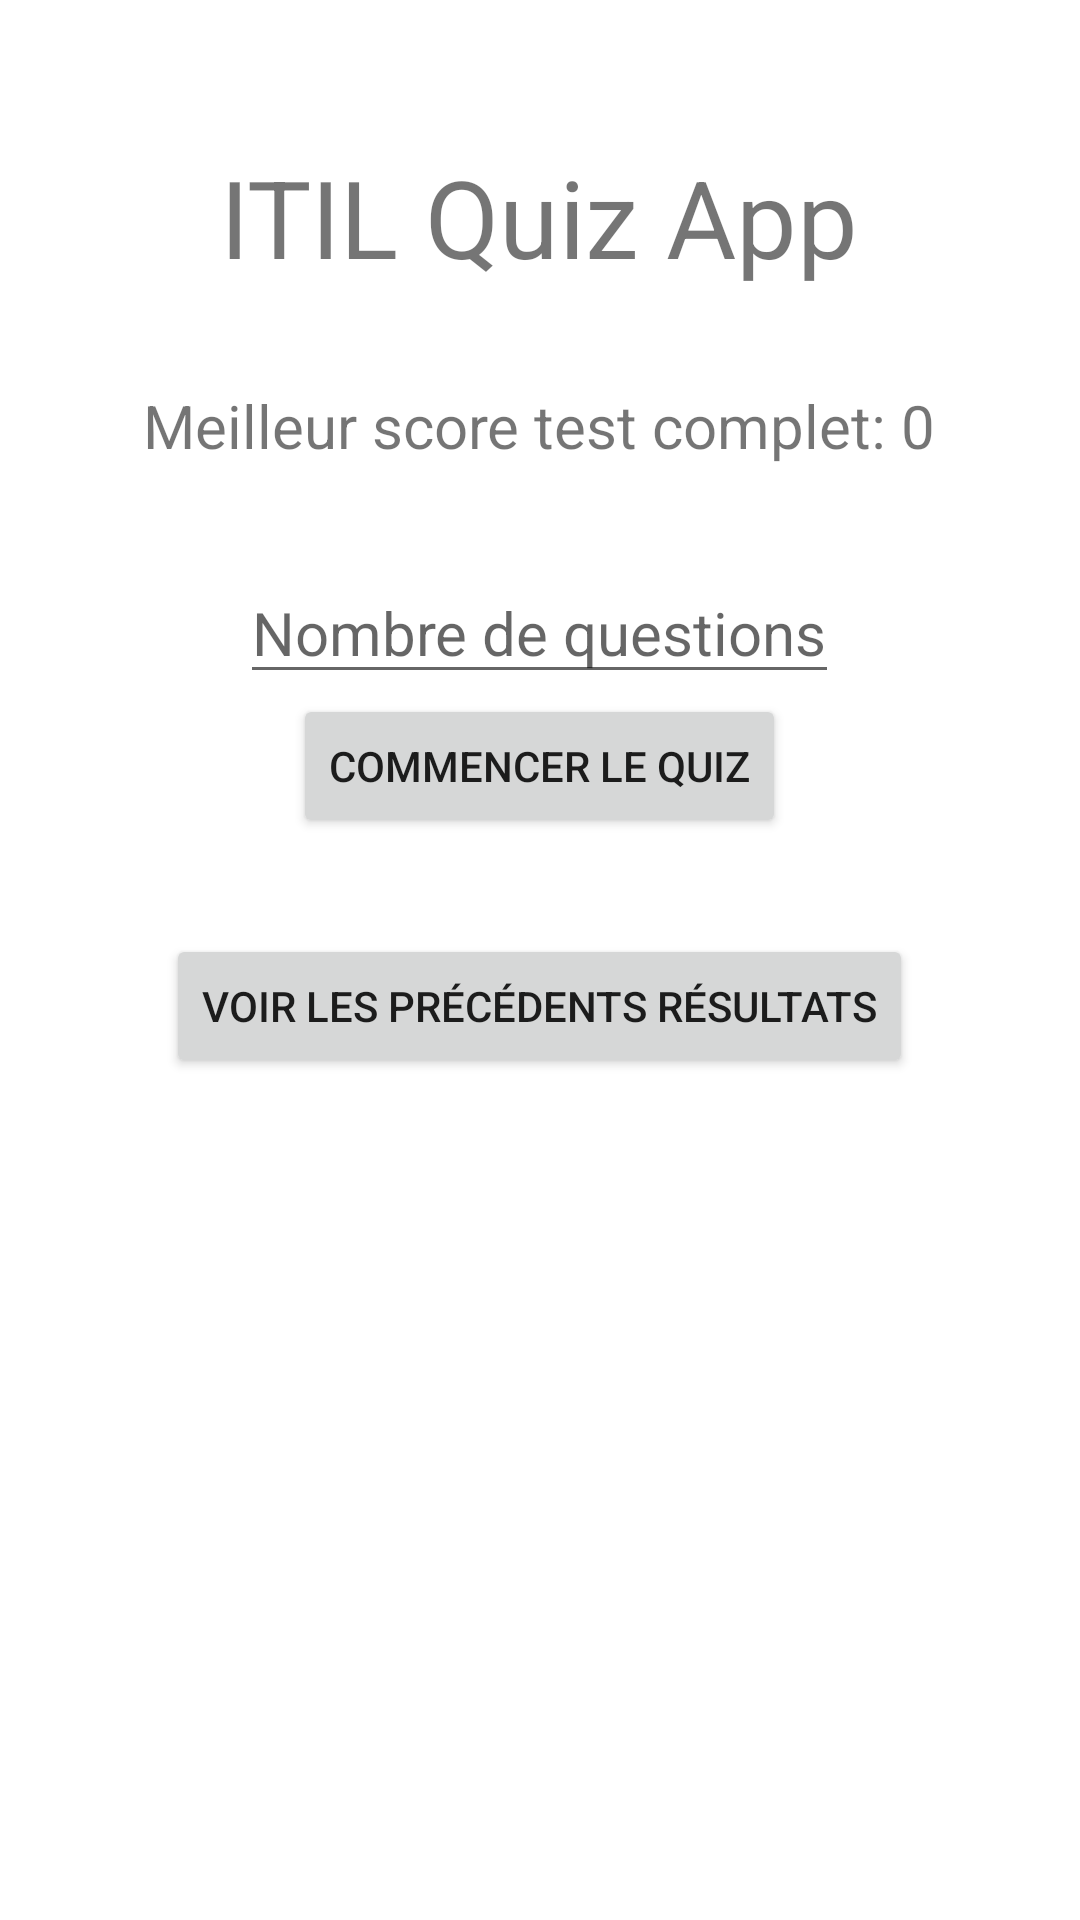

Android layout source for this screen:
<!-- AndroidManifest.xml: application theme Theme.QuizApp -->
<!-- res/layout/activity_main.xml -->
<?xml version="1.0" encoding="utf-8"?>
<RelativeLayout xmlns:android="http://schemas.android.com/apk/res/android"
    xmlns:tools="http://schemas.android.com/tools"
    android:layout_width="match_parent"
    android:layout_height="match_parent"
    android:padding="16dp"
    tools:context=".MainActivity">

    <TextView
        android:id="@+id/text_view_appName"
        android:layout_width="wrap_content"
        android:layout_height="wrap_content"
        android:layout_centerHorizontal="true"
        android:layout_marginTop="32dp"
        android:layout_marginBottom="32dp"
        android:text="ITIL Quiz App"
        android:textSize="36sp" />

    <TextView
        android:id="@+id/text_view_highscore"
        android:layout_width="wrap_content"
        android:layout_height="wrap_content"
        android:layout_below="@id/text_view_appName"
        android:layout_centerHorizontal="true"
        android:layout_marginBottom="32dp"
        android:text="Meilleur score test complet: 0"
        android:textSize="20sp" />

    <EditText
        android:id="@+id/edit_text_question_qty"
        android:layout_width="wrap_content"
        android:layout_height="wrap_content"
        android:inputType="number"
        android:layout_centerHorizontal="true"
        android:layout_below="@id/text_view_highscore"
        android:textSize="20sp"
        android:hint="Nombre de questions">

    </EditText>

    <Button
        android:id="@+id/button_start_quiz"
        android:layout_width="wrap_content"
        android:layout_height="wrap_content"
        android:layout_centerHorizontal="true"
        android:layout_below="@id/edit_text_question_qty"
        android:layout_marginBottom="32dp"
        android:text="Commencer le Quiz" />

    <Button
        android:id="@+id/button_see_results"
        android:layout_width="wrap_content"
        android:layout_height="wrap_content"
        android:layout_centerHorizontal="true"
        android:layout_below="@id/button_start_quiz"
        android:text="Voir les précédents résultats" />

</RelativeLayout>
<!-- resources referenced by this layout -->
<resources>
  <style name="Theme.QuizApp" parent="Theme.MaterialComponents.DayNight.DarkActionBar">
          
          <item name="colorPrimary">@color/purple_500</item>
          <item name="colorPrimaryVariant">@color/purple_700</item>
          <item name="colorOnPrimary">@color/white</item>
          
          <item name="colorSecondary">@color/teal_200</item>
          <item name="colorSecondaryVariant">@color/teal_700</item>
          <item name="colorOnSecondary">@color/black</item>
          
          <item name="android:statusBarColor">?attr/colorPrimaryVariant</item>
          
      </style>
  <!-- not gathered from this repository: default colours our renderer supplied (Android Studio template values) -->
  <color name="purple_500">#FF6200EE</color>
  <color name="purple_700">#FF3700B3</color>
  <color name="teal_200">#FF03DAC5</color>
  <color name="teal_700">#FF018786</color>
  <color name="black">#FF000000</color>
  <color name="white">#FFFFFFFF</color>
</resources>
